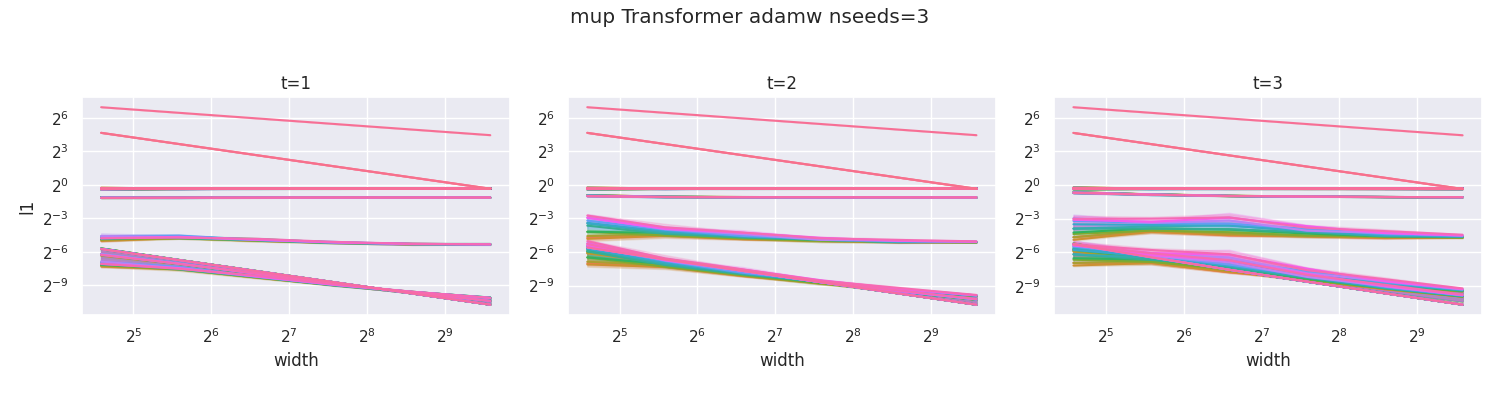

The file beside this chart, header and first rows:
width, module, t, l1, optimizer, lr
24, embeddings, 1, 0.7974, adamw, 0.001
24, blocks.0._orig_mod.attention_norm, 1, 0.8065, adamw, 0.001
24, blocks.0._orig_mod.attention.w_q, 1, 0.7887, adamw, 0.001
24, blocks.0._orig_mod.attention.w_k, 1, 0.7955, adamw, 0.001
24, blocks.0._orig_mod.attention.w_v, 1, 0.7894, adamw, 0.001
24, blocks.0._orig_mod.attention.q_norm, 1, 0.8101, adamw, 0.001
24, blocks.0._orig_mod.attention.k_norm, 1, 0.8075, adamw, 0.001
24, blocks.0._orig_mod.attention.rope:out[0], 1, 0.8046, adamw, 0.001
24, blocks.0._orig_mod.attention.rope:out[1], 1, 0.8084, adamw, 0.001
24, blocks.0._orig_mod.attention.w_out, 1, 0.04161, adamw, 0.001
24, blocks.0._orig_mod.attention, 1, 0.008494, adamw, 0.001
24, blocks.0._orig_mod.dropout, 1, 0.008494, adamw, 0.001
24, blocks.0._orig_mod.feed_forward_norm, 1, 0.8065, adamw, 0.001
24, blocks.0._orig_mod.feed_forward.w1, 1, 0.7993, adamw, 0.001
24, blocks.0._orig_mod.feed_forward.w3, 1, 0.7892, adamw, 0.001
24, blocks.0._orig_mod.feed_forward.w2, 1, 0.4661, adamw, 0.001
24, blocks.0._orig_mod.feed_forward, 1, 0.01942, adamw, 0.001
24, blocks.0._orig_mod.dropout, 1, 0.01942, adamw, 0.001
24, blocks.0._orig_mod, 1, 0.7982, adamw, 0.001
24, blocks.0, 1, 0.7982, adamw, 0.001
24, blocks.1._orig_mod.attention_norm, 1, 0.8065, adamw, 0.001
24, blocks.1._orig_mod.attention.w_q, 1, 0.8053, adamw, 0.001
24, blocks.1._orig_mod.attention.w_k, 1, 0.8342, adamw, 0.001
24, blocks.1._orig_mod.attention.w_v, 1, 0.7973, adamw, 0.001
24, blocks.1._orig_mod.attention.q_norm, 1, 0.8049, adamw, 0.001
24, blocks.1._orig_mod.attention.k_norm, 1, 0.8091, adamw, 0.001
24, blocks.1._orig_mod.attention.rope:out[0], 1, 0.8065, adamw, 0.001
24, blocks.1._orig_mod.attention.rope:out[1], 1, 0.8092, adamw, 0.001
24, blocks.1._orig_mod.attention.w_out, 1, 0.03302, adamw, 0.001
24, blocks.1._orig_mod.attention, 1, 0.00674, adamw, 0.001
24, blocks.1._orig_mod.dropout, 1, 0.00674, adamw, 0.001
24, blocks.1._orig_mod.feed_forward_norm, 1, 0.8064, adamw, 0.001
24, blocks.1._orig_mod.feed_forward.w1, 1, 0.7806, adamw, 0.001
24, blocks.1._orig_mod.feed_forward.w3, 1, 0.7828, adamw, 0.001
24, blocks.1._orig_mod.feed_forward.w2, 1, 0.4421, adamw, 0.001
24, blocks.1._orig_mod.feed_forward, 1, 0.01842, adamw, 0.001
24, blocks.1._orig_mod.dropout, 1, 0.01842, adamw, 0.001
24, blocks.1._orig_mod, 1, 0.7987, adamw, 0.001
24, blocks.1, 1, 0.7987, adamw, 0.001
24, blocks.2._orig_mod.attention_norm, 1, 0.8065, adamw, 0.001
24, blocks.2._orig_mod.attention.w_q, 1, 0.7977, adamw, 0.001
24, blocks.2._orig_mod.attention.w_k, 1, 0.8288, adamw, 0.001
24, blocks.2._orig_mod.attention.w_v, 1, 0.7663, adamw, 0.001
24, blocks.2._orig_mod.attention.q_norm, 1, 0.8075, adamw, 0.001
24, blocks.2._orig_mod.attention.k_norm, 1, 0.8054, adamw, 0.001
24, blocks.2._orig_mod.attention.rope:out[0], 1, 0.808, adamw, 0.001
24, blocks.2._orig_mod.attention.rope:out[1], 1, 0.8045, adamw, 0.001
24, blocks.2._orig_mod.attention.w_out, 1, 0.03441, adamw, 0.001
24, blocks.2._orig_mod.attention, 1, 0.007025, adamw, 0.001
24, blocks.2._orig_mod.dropout, 1, 0.007025, adamw, 0.001
24, blocks.2._orig_mod.feed_forward_norm, 1, 0.8064, adamw, 0.001
24, blocks.2._orig_mod.feed_forward.w1, 1, 0.7857, adamw, 0.001
24, blocks.2._orig_mod.feed_forward.w3, 1, 0.7998, adamw, 0.001
24, blocks.2._orig_mod.feed_forward.w2, 1, 0.4511, adamw, 0.001
24, blocks.2._orig_mod.feed_forward, 1, 0.0188, adamw, 0.001
24, blocks.2._orig_mod.dropout, 1, 0.0188, adamw, 0.001
24, blocks.2._orig_mod, 1, 0.7992, adamw, 0.001
24, blocks.2, 1, 0.7992, adamw, 0.001
24, blocks.3._orig_mod.attention_norm, 1, 0.8065, adamw, 0.001
24, blocks.3._orig_mod.attention.w_q, 1, 0.7377, adamw, 0.001
... 12,576 more rows
